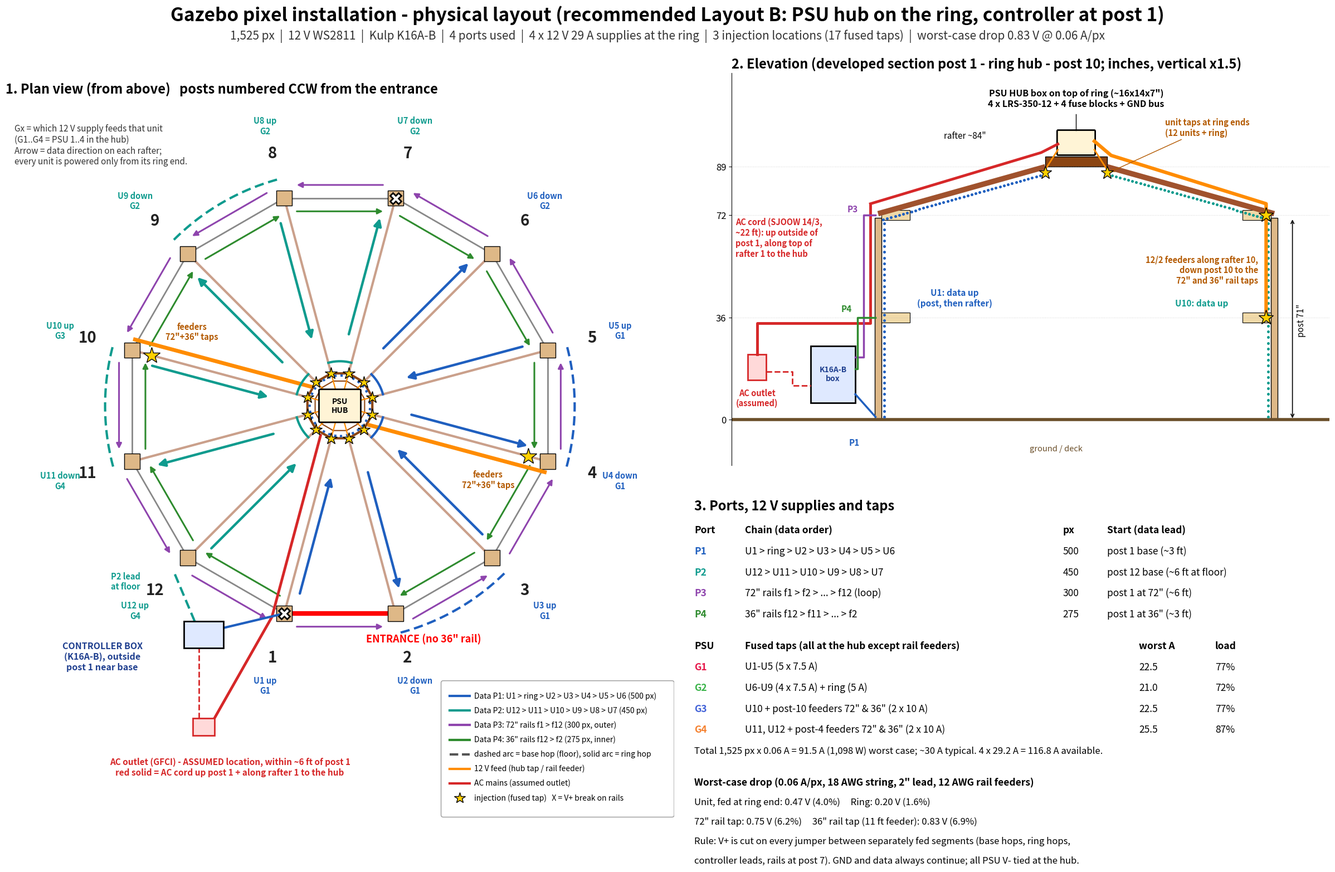

The matplotlib source for this figure:
# Physical layout diagram for the gazebo pixel installation (recommended layout B).
# Writes physical_layout.png (2400x1600). Run with any python that has numpy+matplotlib.
import numpy as np, matplotlib, sys
matplotlib.use('Agg')
import matplotlib.pyplot as plt
from matplotlib.patches import Rectangle, FancyBboxPatch, Polygon, FancyArrowPatch, Circle
out = sys.argv[1] if len(sys.argv) > 1 else 'physical_layout.png'
N=12; R=97.75; ROUT=14.75/np.cos(np.pi/12); RIN=11.25/np.cos(np.pi/12)
ang=np.radians(-105+30*np.arange(N)); P=np.c_[R*np.cos(ang),R*np.sin(ang)]
RC=np.c_[ROUT*np.cos(ang),ROUT*np.sin(ang)]
def u(i): return np.array([np.cos(ang[i]),np.sin(ang[i])])
C={'P1':'#1f5fbf','P2':'#0f9b8e','P3':'#8e44ad','P4':'#2e8b2e','ac':'#d62728','dc':'#ff8c00','inj':'#ffd000',
   'G1':'#e6194b','G2':'#3cb44b','G3':'#4363d8','G4':'#f58231'}
fig=plt.figure(figsize=(24,16),dpi=100)
fig.text(0.5,0.975,'Gazebo pixel installation - physical layout (recommended Layout B: PSU hub on the ring, controller at post 1)',ha='center',va='center',fontsize=24,weight='bold')
fig.text(0.5,0.948,'1,525 px  |  12 V WS2811  |  Kulp K16A-B  |  4 ports used  |  4 x 12 V 29 A supplies at the ring  |  3 injection locations (17 fused taps)  |  worst-case drop 0.83 V @ 0.06 A/px',ha='center',fontsize=15,color='#333')

# ---------------- PLAN ----------------
ax=fig.add_axes([0.005,0.02,0.50,0.91]); ax.set_aspect('equal'); ax.axis('off')
ax.set_xlim(-152,152); ax.set_ylim(-190,140)
ax.set_title('1. Plan view (from above)   posts numbered CCW from the entrance',fontsize=17,weight='bold',loc='left')
for i in range(N):
    j=(i+1)%N
    ax.plot(*zip(P[i],P[j]),color='#888',lw=2,zorder=1)
    ax.plot(*zip(P[i],RC[i]),color='#a0522d',lw=3,zorder=1,alpha=.55)          # rafter
ax.add_patch(Polygon(RC,closed=True,fill=False,ec='#8b4513',lw=3))
ax.add_patch(Polygon(np.c_[RIN*np.cos(ang),RIN*np.sin(ang)],closed=True,fill=False,ec='#8b4513',lw=1.5))
# rails: 72" outer offset, 36" inner offset
def off(i,j,d):
    a,b=P[i],P[j]; m=(a+b)/2; n=m/np.linalg.norm(m); t=(b-a)/np.linalg.norm(b-a)
    return a+n*d+t*5,b+n*d-t*5
for f in range(N):
    a,b=off(f,(f+1)%N,6); ax.annotate('',xy=b,xytext=a,arrowprops=dict(arrowstyle='-|>',color=C['P3'],lw=2.2,mutation_scale=14))
    if f!=0:
        a,b=off((f+1)%N,f,-6); ax.annotate('',xy=b,xytext=a,arrowprops=dict(arrowstyle='-|>',color=C['P4'],lw=2.2,mutation_scale=14))
# entrance
m=(P[0]+P[1])/2; ax.plot(*zip(P[0],P[1]),color='red',lw=6,zorder=2)
ax.text(m[0]+38,m[1]-13,'ENTRANCE (no 36" rail)',color='red',ha='center',fontsize=13,weight='bold')
# units: arrows along rafters (direction of data)
up={0:'P1',2:'P1',4:'P1',11:'P2',9:'P2',7:'P2'}; down={1:'P1',3:'P1',5:'P1',10:'P2',8:'P2',6:'P2'}
grp={0:'G1',1:'G1',2:'G1',3:'G1',4:'G1',5:'G2',6:'G2',7:'G2',8:'G2',9:'G3',10:'G4',11:'G4'}
for i in range(N):
    a=P[i]+(RC[i]-P[i])*0.12; b=P[i]+(RC[i]-P[i])*0.80
    nrm=np.array([-u(i)[1],u(i)[0]])*4.5
    if i in up: s,e,port=a+nrm,b+nrm,up[i]
    else: s,e,port=b+nrm,a+nrm,down[i]
    ax.annotate('',xy=e,xytext=s,arrowprops=dict(arrowstyle='-|>',color=C[port],lw=3.2,mutation_scale=20),zorder=4)
    # post marker + label
    ax.add_patch(Rectangle(P[i]-3.5,7,7,fc='#deb887',ec='k',zorder=5))
    lp=u(i)*(R+21)
    ax.text(*lp,f'{i+1}',fontsize=20,weight='bold',ha='center',va='center',color='#222',zorder=6)
    lp2=u(i)*(R+34)
    ax.text(*lp2,f"U{i+1} {'up' if i in up else 'down'}\n{grp[i]}",fontsize=10.5,ha='center',va='center',color=C[up.get(i,down.get(i))],weight='bold')
# base hops (outside perimeter, at floor)
def arc_out(i,j,col,r=R+9):
    t=np.linspace(ang[i],ang[j],30)
    ax.plot(r*np.cos(t),r*np.sin(t),color=col,lw=3,ls=(0,(4,2)),zorder=3)
for i,j,p in((1,2,'P1'),(3,4,'P1'),(10,9,'P2'),(8,7,'P2')): arc_out(i,j,C[p])
# ring hops
def arc_in(i,j,col,r=ROUT+5):
    t=np.linspace(ang[i],ang[j],10); ax.plot(r*np.cos(t),r*np.sin(t),color=col,lw=3,zorder=7)
for i,j,p in((2,3,'P1'),(4,5,'P1'),(11,10,'P2'),(9,8,'P2'),(7,6,'P2')): arc_in(i,j,C[p])
# ring itself on P1 between U1 and U2
ax.add_patch(Circle((0,0),ROUT-1.5,fill=False,ec=C['P1'],lw=3,ls=':',zorder=7))
# hub box
ax.add_patch(FancyBboxPatch((-9,-7),18,14,boxstyle='round,pad=0.5',fc='#fff4d6',ec='k',lw=2,zorder=8))
ax.text(0,0,'PSU\nHUB',ha='center',va='center',fontsize=10,weight='bold',zorder=9)
# unit taps (hub -> ring end of every rafter)
for i in range(N):
    ax.plot([0,RC[i][0]],[0,RC[i][1]],color=C['dc'],lw=1.6,zorder=7.5)
    ax.plot(*RC[i],marker='*',ms=16,mfc=C['inj'],mec='k',zorder=10)
# rail feeders along rafters 4 and 10
for i in(3,9):
    nrm=np.array([-u(i)[1],u(i)[0]])*-5
    ax.plot([RC[i][0]+nrm[0],P[i][0]+nrm[0]],[RC[i][1]+nrm[1],P[i][1]+nrm[1]],color=C['dc'],lw=5,zorder=6)
    ax.plot(*(P[i]+u(i)*-9),marker='*',ms=22,mfc=C['inj'],mec='k',zorder=10)
    t=P[i]+u(i)*-24+np.array([-u(i)[1],u(i)[0]])*-15
    ax.text(*t,'feeders\n72"+36" taps',fontsize=10.5,ha='center',va='center',color='#b35900',weight='bold')
# V+ breaks on rails at post 7 and post 1
for i in(6,0):
    q=P[i]*1.0; ax.plot(*q,marker='X',ms=15,mfc='white',mec='k',mew=2,zorder=11)
# controller + outlet near post 1 (outside)
cb=np.array([-62.,-104.]); ax.add_patch(Rectangle(cb-np.array([9,6]),18,12,fc='#dfe9ff',ec='k',lw=2,zorder=8))
ax.text(-108,-114,'CONTROLLER BOX\n(K16A-B), outside\npost 1 near base',fontsize=11.5,ha='center',va='center',weight='bold',color='#1f3f8f')
outl=np.array([-62,-146]); ax.add_patch(Rectangle(outl-np.array([5,4]),10,8,fc='#ffd9d9',ec=C['ac'],lw=2,zorder=8))
ax.text(-50,-168,'AC outlet (GFCI) - ASSUMED location, within ~6 ft of post 1\nred solid = AC cord up post 1 + along rafter 1 to the hub',fontsize=11,color=C['ac'],ha='center',weight='bold')
# AC routes
ax.plot([outl[0]-2,cb[0]-2],[outl[1]+4,cb[1]-6],color=C['ac'],lw=2,ls='--',zorder=7)
nrm=np.array([-u(0)[1],u(0)[0]])*-5
pa=[outl+[5,4],P[0]+nrm+u(0)*3,RC[0]+nrm]
ax.plot([p[0] for p in pa],[p[1] for p in pa],color=C['ac'],lw=3.5,zorder=6)
# data leads from controller
ax.plot([cb[0]+9,P[0][0]],[cb[1]+3,P[0][1]],color=C['P1'],lw=3,zorder=7)
p12=P[11]+u(11)*9
ax.plot([cb[0]-4,p12[0]],[cb[1]+6,p12[1]],color=C['P2'],lw=3,ls=(0,(4,2)),zorder=7)
ax.text(*(p12+np.array([-22,-8])),'P2 lead\nat floor',fontsize=10.5,color=C['P2'],weight='bold',ha='center')
# legend
L=[('Data P1: U1 > ring > U2 > U3 > U4 > U5 > U6 (500 px)',C['P1'],'-'),('Data P2: U12 > U11 > U10 > U9 > U8 > U7 (450 px)',C['P2'],'-'),
   ('Data P3: 72" rails f1 > f12 (300 px, outer)',C['P3'],'-'),('Data P4: 36" rails f12 > f2 (275 px, inner)',C['P4'],'-'),
   ('dashed arc = base hop (floor), solid arc = ring hop',"#555",'--'),('12 V feed (hub tap / rail feeder)',C['dc'],'-'),('AC mains (assumed outlet)',C['ac'],'-')]
for k,(t,c,ls) in enumerate(L):
    y=-118-k*0  # placeholder
lx,ly=50,-132
ax.add_patch(FancyBboxPatch((lx-3,ly-54),104,60,boxstyle='round,pad=1',fc='white',ec='#999',zorder=12))
for k,(t,c,ls) in enumerate(L):
    yy=ly-k*6.6
    ax.plot([lx,lx+9],[yy,yy],color=c,lw=3,ls=ls,zorder=13); ax.text(lx+11,yy,t,fontsize=10,va='center',zorder=13)
ax.plot(lx+4.5,ly-7*6.6,marker='*',ms=15,mfc=C['inj'],mec='k',zorder=13); ax.text(lx+11,ly-7*6.6,'injection (fused tap)   X = V+ break on rails',fontsize=10,va='center',zorder=13)
ax.text(-148,128,'Gx = which 12 V supply feeds that unit\n(G1..G4 = PSU 1..4 in the hub)\nArrow = data direction on each rafter;\nevery unit is powered only from its ring end.',fontsize=11,va='top',color='#333')

# ---------------- ELEVATION ----------------
ex=fig.add_axes([0.548,0.47,0.447,0.44]); ex.set_xlim(-170,125); ex.set_ylim(-16,122)
ex.set_title('2. Elevation (developed section post 1 - ring hub - post 10; inches, vertical x1.5)',fontsize=17,weight='bold',loc='left')
ex.set_xticks([]); ex.set_yticks([0,36,72,89]); ex.tick_params(labelsize=12); ex.grid(axis='y',ls=':',alpha=.5)
for s in('top','right','bottom'): ex.spines[s].set_visible(False)
ex.axhline(0,color='#6b4f2a',lw=4)
for xs in(-R,R):
    ex.add_patch(Rectangle((xs-1.75,0),3.5,71,fc='#deb887',ec='k'))
    sg=np.sign(xs)
    ex.plot([xs,sg*ROUT],[72.5,89],color='#a0522d',lw=7,solid_capstyle='butt')
    for z in(36,72): ex.add_patch(Rectangle((xs-sg*1.75-(14 if sg>0 else 0),z-1.75),14,3.5,fc='#f0d9a8',ec='k',lw=.8))
    zz=np.arange(1,70,2); ex.plot([xs-sg*3]*len(zz),zz,'o',ms=2.6,color=C['P1' if sg<0 else 'P2'])
    t=np.linspace(0.03,0.97,40); ex.plot(xs+(sg*ROUT-xs)*t,72.5+(89-72.5)*t-2.5,'o',ms=2.6,color=C['P1' if sg<0 else 'P2'])
ex.add_patch(Rectangle((-ROUT,89),2*ROUT,3.5,fc='#8b4513',ec='k'))
ex.add_patch(FancyBboxPatch((-9,93.5),18,8,boxstyle='round,pad=0.4',fc='#fff4d6',ec='k',lw=2))
ex.text(0,113,'PSU HUB box on top of ring (~16x14x7")\n4 x LRS-350-12 + 4 fuse blocks + GND bus',fontsize=11.5,ha='center',va='center',weight='bold')
ex.plot([0,0],[101.9,107.5],color='k',lw=1)
# AC: outlet -> post 1 -> rafter 1 -> hub
ex.add_patch(Rectangle((-162,14),9,9,fc='#ffd9d9',ec=C['ac'],lw=2)); ex.text(-157.5,11,'AC outlet\n(assumed)',ha='center',va='top',fontsize=10.5,color=C['ac'],weight='bold')
ex.plot([-153,-140,-140,-131],[17,17,12,12],color=C['ac'],lw=2,ls='--')
ex.plot([-157.5,-157.5,-101.5,-101.5],[23,34,34,76],color=C['ac'],lw=3.5)
ex.plot([-101.5,-ROUT-2,-9],[76,94,97],color=C['ac'],lw=3.5)
ex.text(-168,64,'AC cord (SJOOW 14/3,\n~22 ft): up outside of\npost 1, along top of\nrafter 1 to the hub',color=C['ac'],fontsize=10.5,weight='bold',ha='left',va='center')
# controller box
ex.add_patch(Rectangle((-131,6),22,20,fc='#dfe9ff',ec='k',lw=2)); ex.text(-120,16,'K16A-B\nbox',ha='center',va='center',fontsize=10,weight='bold',color='#1f3f8f')
ex.plot([-109,-99],[9,1],color=C['P1'],lw=2.5); ex.text(-112,-9,'P1',color=C['P1'],fontsize=11,weight='bold')
ex.plot([-109,-105,-105,-99],[22,22,72,72],color=C['P3'],lw=2.5); ex.text(-113,73,'P3',color=C['P3'],fontsize=11,weight='bold')
ex.plot([-109,-108,-108,-99],[18,18,36,36],color=C['P4'],lw=2.5); ex.text(-116,38,'P4',color=C['P4'],fontsize=11,weight='bold')
# hub taps at ring ends
for xs in(-ROUT,ROUT):
    ex.plot([np.sign(xs)*9,xs],[95,88],color=C['dc'],lw=2)
    ex.plot(xs,87,marker='*',ms=17,mfc=C['inj'],mec='k',zorder=9)
ex.annotate('unit taps at ring ends\n(12 units + ring)',xy=(ROUT+1,87),xytext=(44,100),fontsize=10.5,color='#b35900',weight='bold',arrowprops=dict(arrowstyle='->',color='#b35900'))
# rail feeder down rafter 10 / post 10
ex.plot([9,ROUT+2,R-4,R-4,R-4],[98,93,76,72,36],color=C['dc'],lw=4.5)
for z in(72,36): ex.plot(R-4,z,marker='*',ms=20,mfc=C['inj'],mec='k',zorder=9)
ex.text(R-8,48,'12/2 feeders along rafter 10,\ndown post 10 to the\n72" and 36" rail taps',fontsize=10.5,color='#b35900',weight='bold',ha='right')
# dimensions
ex.annotate('',xy=(R+9,0),xytext=(R+9,71),arrowprops=dict(arrowstyle='<->',lw=1.2)); ex.text(R+11,35,'post 71"',fontsize=11,rotation=90,va='center')
ex.text(-55,99,'rafter ~84"',fontsize=11,ha='center')
ex.text(-60,40,'U1: data up\n(post, then rafter)',fontsize=11,color=C['P1'],ha='center',weight='bold')
ex.text(62,40,'U10: data up',fontsize=11,color=C['P2'],ha='center',weight='bold')
ex.text(-10,-11,'ground / deck',fontsize=10.5,color='#6b4f2a',ha='center')

# ---------------- TABLES ----------------
tx=fig.add_axes([0.52,0.02,0.475,0.42]); tx.axis('off'); tx.set_xlim(0,100); tx.set_ylim(0,100)
tx.text(0,98,'3. Ports, 12 V supplies and taps',fontsize=17,weight='bold',va='top')
hdr=['Port','Chain (data order)','px','Start (data lead)']
rowsP=[('P1','U1 > ring > U2 > U3 > U4 > U5 > U6','500','post 1 base (~3 ft)'),
       ('P2','U12 > U11 > U10 > U9 > U8 > U7','450','post 12 base (~6 ft at floor)'),
       ('P3','72" rails f1 > f2 > ... > f12 (loop)','300','post 1 at 72" (~6 ft)'),
       ('P4','36" rails f12 > f11 > ... > f2','275','post 1 at 36" (~3 ft)')]
xs=[0,8,58,65]; y=89
for x,h in zip(xs,hdr): tx.text(x,y,h,fontsize=12.5,weight='bold')
for r in rowsP:
    y-=5.6
    for k,(x,v) in enumerate(zip(xs,r)): tx.text(x,y,v,fontsize=12.5,color=C[r[0]] if k==0 else 'k',weight='bold' if k==0 else 'normal')
y-=8.5
hdr2=['PSU','Fused taps (all at the hub except rail feeders)','worst A','load']
rowsG=[('G1','U1-U5 (5 x 7.5 A)','22.5','77%'),('G2','U6-U9 (4 x 7.5 A) + ring (5 A)','21.0','72%'),
       ('G3','U10 + post-10 feeders 72" & 36" (2 x 10 A)','22.5','77%'),('G4','U11, U12 + post-4 feeders 72" & 36" (2 x 10 A)','25.5','87%')]
xs2=[0,8,70,82]
for x,h in zip(xs2,hdr2): tx.text(x,y,h,fontsize=12.5,weight='bold')
for r in rowsG:
    y-=5.6
    for k,(x,v) in enumerate(zip(xs2,r)): tx.text(x,y,v,fontsize=12.5,color=C[r[0]] if k==0 else 'k',weight='bold' if k==0 else 'normal')
y-=5.6; tx.text(0,y,'Total 1,525 px x 0.06 A = 91.5 A (1,098 W) worst case; ~30 A typical. 4 x 29.2 A = 116.8 A available.',fontsize=12)
y-=8.5; tx.text(0,y,'Worst-case drop (0.06 A/px, 18 AWG string, 2" lead, 12 AWG rail feeders)',fontsize=12.5,weight='bold')
for t in('Unit, fed at ring end: 0.47 V (4.0%)     Ring: 0.20 V (1.6%)',
         '72" rail tap: 0.75 V (6.2%)     36" rail tap (11 ft feeder): 0.83 V (6.9%)',
         'Rule: V+ is cut on every jumper between separately fed segments (base hops, ring hops,',
         'controller leads, rails at post 7). GND and data always continue; all PSU V- tied at the hub.'):
    y-=5.2; tx.text(0,y,t,fontsize=12)
fig.savefig(out,dpi=100)
print('wrote',out)
